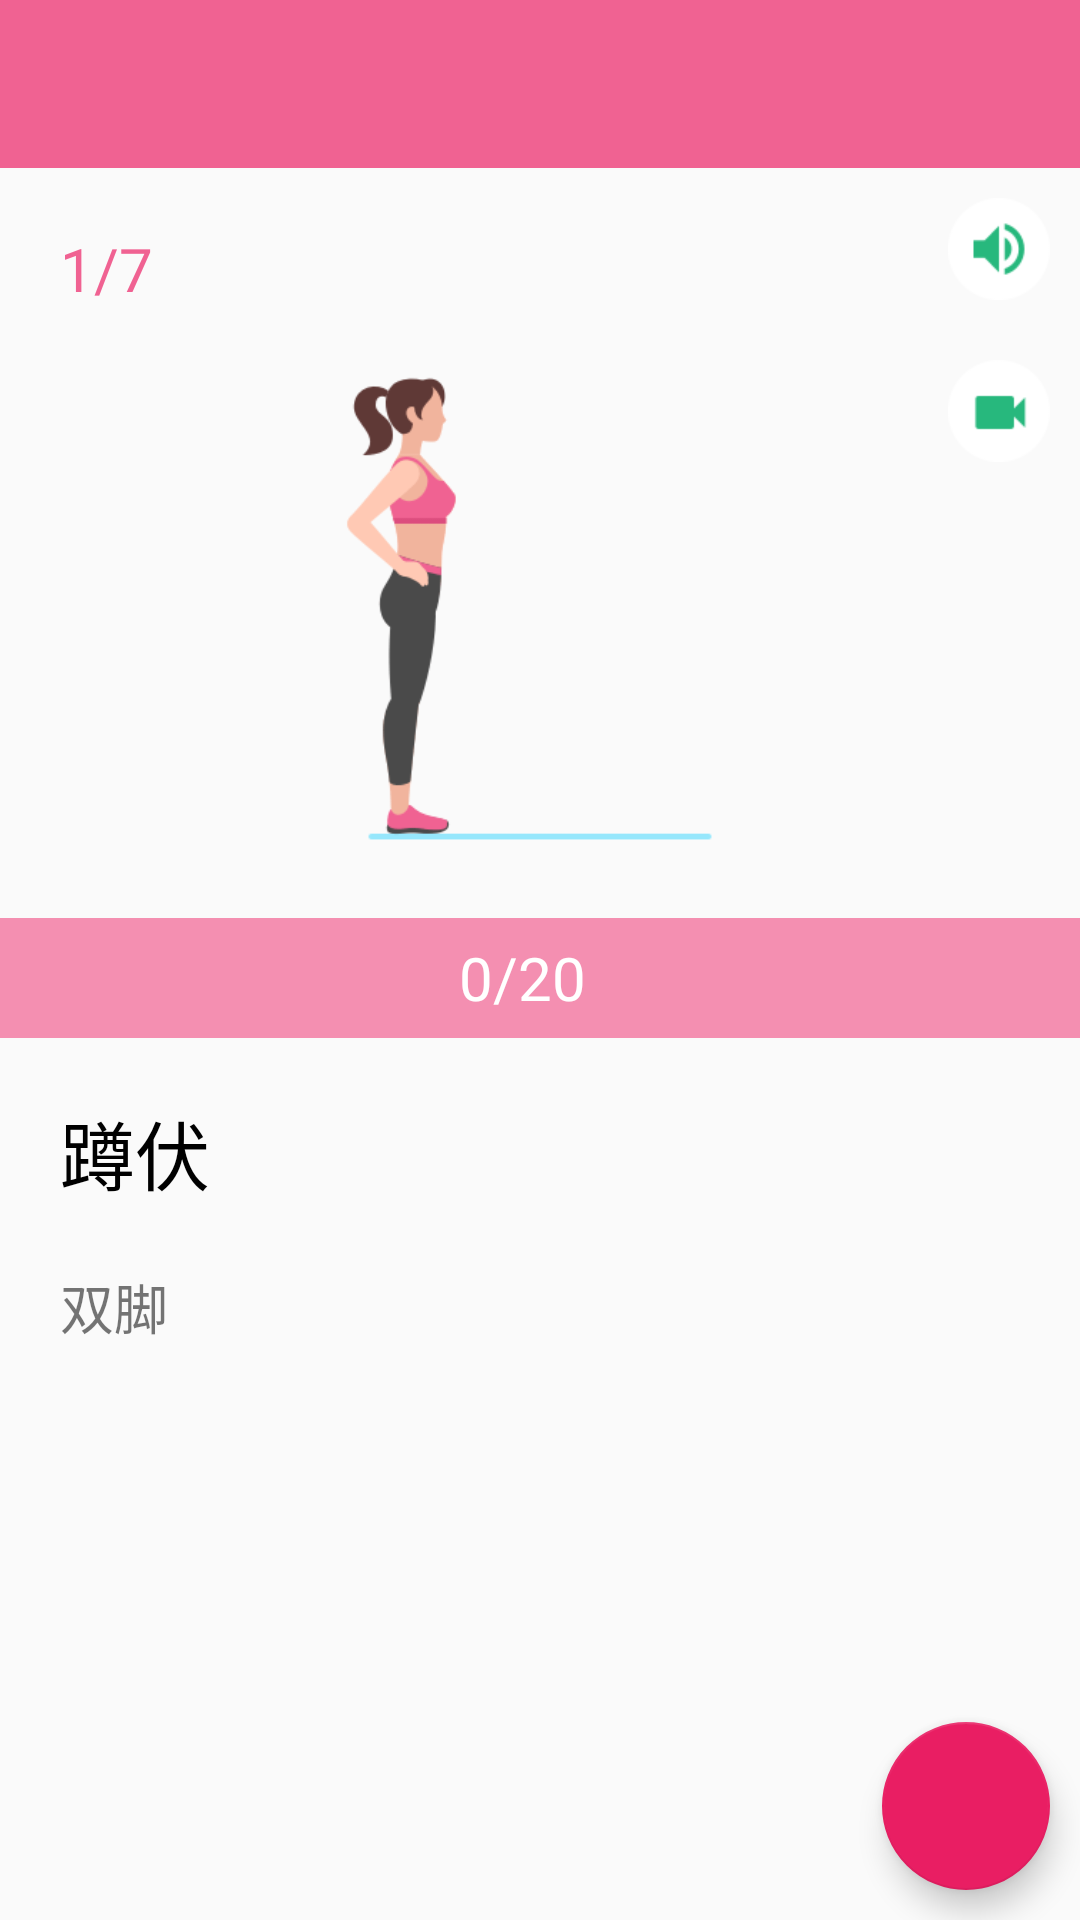

Layout XML and referenced resources for this Android screen:
<!-- AndroidManifest.xml: application theme AppTheme -->
<!-- res/layout/fragment_action.xml -->
<?xml version="1.0" encoding="utf-8"?>
<RelativeLayout xmlns:android="http://schemas.android.com/apk/res/android"
	android:layout_width="match_parent"
	android:layout_height="match_parent">

	<include
		android:id="@+id/id_fg_action_toolbar"
		layout="@layout/toolbar" />

	<ScrollView
		android:layout_width="match_parent"
		android:layout_height="wrap_content"
		android:layout_below="@id/id_fg_action_toolbar">

		<RelativeLayout
			android:layout_width="match_parent"
			android:layout_height="wrap_content">

			<RelativeLayout
				android:id="@+id/id_fg_action_rl_guide_container"
				android:layout_width="match_parent"
				android:layout_height="250dp">

				<ImageView
					android:id="@+id/id_fg_action_iv_guide"
					android:layout_width="match_parent"
					android:layout_height="200dp"
					android:layout_alignParentBottom="true"
					android:src="@drawable/lunge_1" />

				<TextView
					android:id="@+id/id_fg_action_tv_process"
					android:layout_width="wrap_content"
					android:layout_height="wrap_content"
					android:text="1/7"
					android:layout_margin="20dp"
					android:textColor="@color/colorPrimary"
					android:textSize="20sp" />

				<ImageView
					android:id="@+id/id_fg_action_iv_sound"
					android:layout_width="wrap_content"
					android:layout_height="wrap_content"
					android:src="@drawable/td_ic_sound"
					android:layout_alignParentRight="true"
					android:layout_margin="10dp"
					android:iconTint="@color/theme_color" />

				<ImageView
					android:id="@+id/id_fg_action_iv_video"
					android:layout_width="wrap_content"
					android:layout_height="wrap_content"
					android:layout_below="@id/id_fg_action_iv_sound"
					android:src="@drawable/td_ic_video_2"
					android:layout_alignParentRight="true"
					android:layout_margin="10dp" />
			</RelativeLayout>

			<RelativeLayout
				android:id="@+id/id_fg_action_rl_time_container"
				android:layout_width="match_parent"
				android:layout_height="40dp"
				android:background="@color/teal_200"
				android:layout_below="@id/id_fg_action_rl_guide_container">

				<ProgressBar
					android:id="@+id/id_fg_action_progress_time"
					android:layout_width="match_parent"
					android:layout_height="match_parent"
					android:layout_alignParentLeft="true"
					android:layout_alignParentStart="true"
					android:layout_alignParentTop="true"
					style="@style/ActionProgressStyle" />

				<TextView
					android:id="@+id/id_fg_action_tv_total"
					android:layout_width="wrap_content"
					android:layout_height="wrap_content"
					android:text="/20"
					android:textSize="20sp"
					android:textColor="@color/white"
					android:layout_centerInParent="true" />

				<TextView
					android:id="@+id/id_fg_action_tv_current_time"
					style="@style/whiteTextStyle"
					android:layout_toLeftOf="@id/id_fg_action_tv_total"
					android:layout_centerVertical="true"
					android:text="0"
					android:textSize="20sp" />

			</RelativeLayout>

			<FrameLayout
				android:id="@+id/bannerContainer"
				android:layout_width="match_parent"
				android:layout_height="wrap_content"
				android:layout_below="@+id/id_fg_action_rl_time_container" />

			<LinearLayout
				android:layout_width="match_parent"
				android:layout_height="wrap_content"
				android:layout_below="@id/bannerContainer"
				android:padding="20dp"
				android:orientation="vertical">

				<TextView
					android:id="@+id/id_fg_action_tv_action_name"
					android:layout_width="wrap_content"
					android:layout_height="wrap_content"
					android:text="蹲伏"
					android:textColor="@color/black"
					android:textSize="25sp" />

				<TextView
					android:id="@+id/id_fg_action_tv_action_desc"
					android:layout_width="wrap_content"
					android:layout_height="wrap_content"
					android:layout_marginTop="20dp"
					android:text="双脚"
					android:textSize="18sp" />
			</LinearLayout>

		</RelativeLayout>

	</ScrollView>


	<com.google.android.material.floatingactionbutton.FloatingActionButton
		android:id="@+id/id_fg_action_btn_pause"
		android:layout_width="64dp"
		android:layout_height="64dp"
		android:layout_margin="10dp"
		android:src="@drawable/exo_controls_pause"
		android:layout_alignParentBottom="true"
		android:layout_alignParentRight="true" />


</RelativeLayout>
<!-- res/layout/toolbar.xml (included above) -->
<?xml version="1.0" encoding="utf-8"?>
<com.google.android.material.appbar.AppBarLayout xmlns:app="http://schemas.android.com/apk/res-auto"
	xmlns:android="http://schemas.android.com/apk/res/android"
	android:layout_width="match_parent"
	android:layout_height="?actionBarSize">

	<androidx.appcompat.widget.Toolbar
		android:id="@+id/id_toolbar"
		android:layout_width="match_parent"
		android:layout_height="?actionBarSize"
		android:theme="@style/ThemeOverlay.AppCompat.Dark.ActionBar"
		app:popupTheme="@style/ThemeOverlay.AppCompat.Light" />

</com.google.android.material.appbar.AppBarLayout>
<!-- resources referenced by this layout -->
<resources>
  <color name="black">#000</color>
  <color name="colorPrimary">@color/theme_color</color>
  <color name="teal_200">#f48fb1</color>
  <color name="theme_color">#f06292</color>
  <color name="white">#ffffff</color>
  <!-- drawable lunge_1: png bitmap (drawable, 4508 bytes) -->
  <!-- drawable td_ic_sound: png bitmap (drawable-xhdpi, 1253 bytes) -->
  <!-- drawable td_ic_video_2: png bitmap (drawable-xhdpi, 867 bytes) -->
  <style name="ActionProgressStyle" parent="Base.Widget.AppCompat.ProgressBar.Horizontal">
  		<item name="android:maxHeight">50dp</item>
  		<item name="android:minHeight">5dp</item>
  		<item name="android:indeterminateOnly">false</item>
  		<item name="android:indeterminateDrawable">
  			@android:drawable/progress_indeterminate_horizontal
  		</item>
  		<item name="android:progressDrawable">@drawable/shape_progress_horizonal</item>
  	</style>
  <style name="whiteTextStyle">
  		<item name="android:layout_width">wrap_content</item>
  		<item name="android:layout_height">wrap_content</item>
  		<item name="android:textColor">@color/white</item>
  	</style>
  <style name="AppTheme" parent="Theme.AppCompat.Light.NoActionBar">
  		
  		<item name="colorPrimary">@color/colorPrimary</item>
  		<item name="colorPrimaryDark">@color/colorPrimaryDark</item>
  		<item name="colorAccent">@color/colorAccent</item>
  	</style>
  <!-- drawable shape_progress_horizonal (drawable) -->
  <layer-list xmlns:android="http://schemas.android.com/apk/res/android">
  	<item android:id="@android:id/background">
  		<clip>
  			<shape>
  				<solid android:color="@color/teal_200"></solid>
  			</shape>
  
  		</clip>
  	</item>
  	<item android:id="@android:id/secondaryProgress">
  		<clip>
  			<shape>
  				<solid android:color="@color/colorPrimary"></solid>
  			</shape>
  
  		</clip>
  	</item>
  	<item android:id="@android:id/progress">
  		<clip>
  			<shape>
  				<solid android:color="@color/colorPrimary"></solid>
  			</shape>
  
  		</clip>
  	</item>
  </layer-list>
  <color name="colorPrimaryDark">@color/theme_color</color>
  <color name="colorAccent">#e91e63</color>
</resources>
